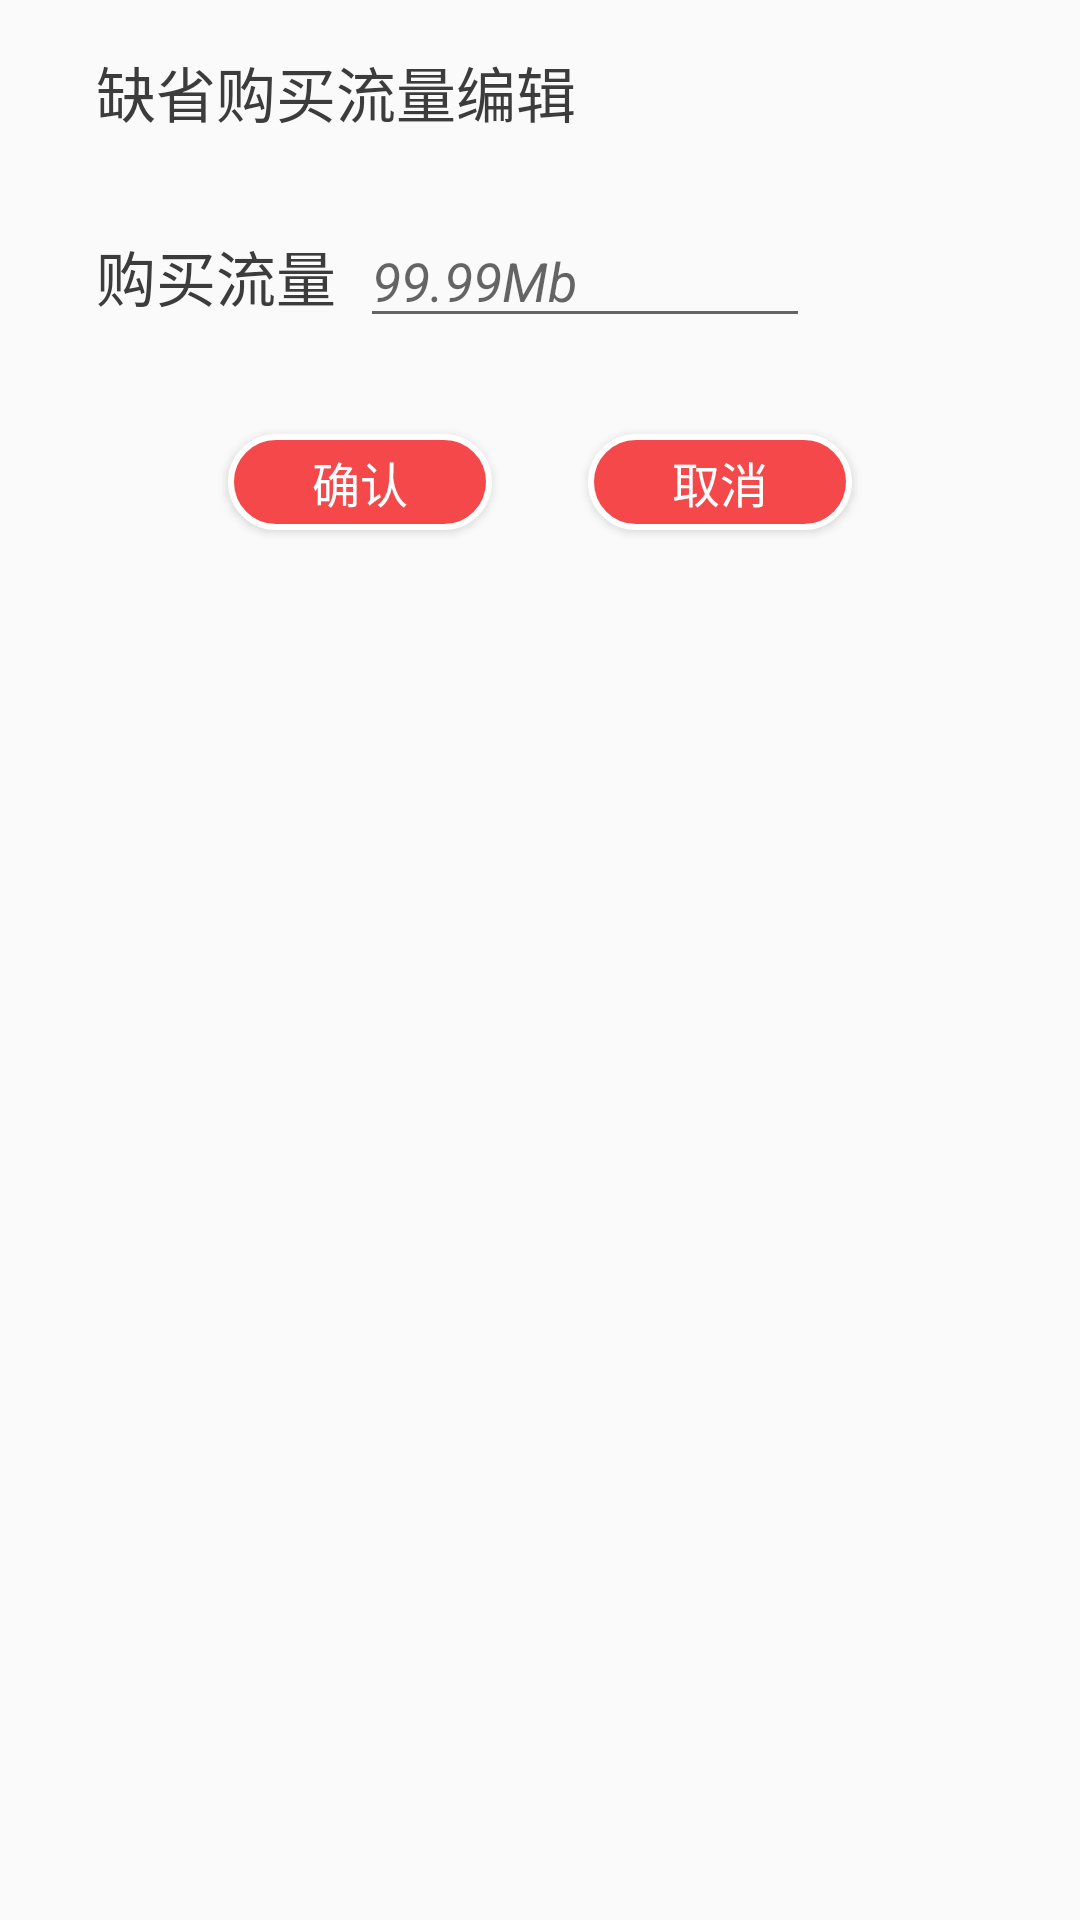

The Android layout XML behind this screen, and the referenced resources:
<!-- AndroidManifest.xml: application theme CurrentAppTheme -->
<!-- res/layout/dialog_default_flow.xml -->
<?xml version="1.0" encoding="utf-8"?>
<android.support.constraint.ConstraintLayout xmlns:android="http://schemas.android.com/apk/res/android"
    xmlns:app="http://schemas.android.com/apk/res-auto"
    xmlns:tools="http://schemas.android.com/tools"
    android:layout_width="300dp"
    android:layout_height="200dp">

    <TextView
        android:id="@+id/textView21"
        android:layout_width="wrap_content"
        android:layout_height="wrap_content"
        android:layout_marginStart="32dp"
        android:layout_marginTop="16dp"
        android:text="缺省购买流量编辑"
        android:textColor="@color/colorBlack"
        android:textSize="20sp"
        app:layout_constraintStart_toStartOf="parent"
        app:layout_constraintTop_toTopOf="parent" />

    <TextView
        android:id="@+id/textview0"
        android:layout_width="wrap_content"
        android:layout_height="wrap_content"
        android:layout_marginTop="32dp"
        android:text="购买流量"
        android:textColor="@color/colorBlack"
        android:textSize="20sp"
        app:layout_constraintStart_toStartOf="@+id/textView21"
        app:layout_constraintTop_toBottomOf="@+id/textView21" />

    <EditText
        android:id="@+id/et_rechargeamount"
        android:layout_width="150dp"
        android:layout_height="wrap_content"
        android:layout_marginStart="8dp"
        android:ems="10"
        android:hint="99.99Mb"
        android:inputType="numberDecimal"
        android:textColor="@color/colorBlack"
        android:textStyle="italic"
        app:layout_constraintBottom_toBottomOf="@+id/textview0"
        app:layout_constraintStart_toEndOf="@+id/textview0"
        app:layout_constraintTop_toTopOf="@+id/textview0" />

    <android.support.constraint.Guideline
        android:id="@+id/guideline"
        android:layout_width="wrap_content"
        android:layout_height="wrap_content"
        android:orientation="vertical"
        app:layout_constraintGuide_percent="0.5" />

    <Button
        android:id="@+id/bn_confirm"
        android:layout_width="wrap_content"
        android:layout_height="32dp"
        android:layout_marginEnd="16dp"
        android:layout_marginTop="32dp"
        android:background="@drawable/shape_button1"
        android:text="确认"
        android:textColor="@color/colorWhite"
        android:textSize="16sp"
        app:layout_constraintEnd_toStartOf="@+id/guideline"
        app:layout_constraintTop_toBottomOf="@+id/et_rechargeamount" />

    <Button
        android:id="@+id/bn_exit"
        android:layout_width="wrap_content"
        android:layout_height="32dp"
        android:layout_marginStart="16dp"
        android:background="@drawable/shape_button1"
        android:text="取消"
        android:textColor="@color/colorWhite"
        android:textSize="16sp"
        app:layout_constraintStart_toStartOf="@+id/guideline"
        app:layout_constraintTop_toTopOf="@+id/bn_confirm" />
</android.support.constraint.ConstraintLayout>
<!-- resources referenced by this layout -->
<resources>
  <color name="colorBlack">#3C3C3C</color>
  <color name="colorWhite">#FFFFFF</color>
  <!-- drawable shape_button1 (drawable) -->
  <?xml version="1.0" encoding="utf-8"?>
  <shape xmlns:android="http://schemas.android.com/apk/res/android"
      android:shape="rectangle">
      
      <solid android:color="@color/colorAccent"/>
      
      <corners android:radius="20dp"/>
      
      <stroke android:width="2dp" android:color="@color/colorWhite" />
  </shape>
  <style name="CurrentAppTheme" parent="Theme.AppCompat.Light.NoActionBar">
          
          <item name="colorPrimary">@color/colorPrimary</item>
          <item name="colorPrimaryDark">@color/colorPrimaryDark</item>
          <item name="colorAccent">@color/colorAccent</item>
          <item name="windowActionBar">false</item>
          <item name="windowNoTitle">true</item>
          <item name="android:statusBarColor">@color/colorTrans</item>
  
          <item name="android:fitsSystemWindows">false</item>
          <item name="android:windowTranslucentStatus">true</item>
  
          <item name="android:popupMenuStyle">@style/popmenuStyle</item>
          <item name="android:dropDownListViewStyle">@style/popmenuDivier</item>
          <item name="android:textAppearanceSmallPopupMenu">@style/popmeuText</item>
          <item name="android:textAppearanceLargePopupMenu">@style/popmeuText</item>
  
          <item name="android:windowAnimationStyle">@style/ActivityAnimStyle</item>
      </style>
  <color name="colorAccent">#f5484a</color>
  <color name="colorPrimary">#F9AC19</color>
  <color name="colorPrimaryDark">#F9AC19</color>
  <color name="colorTrans">#00000000</color>
  <style name="popmenuStyle" parent="@android:style/Widget.PopupMenu">
          <item name="android:popupBackground">@color/colorOrange</item>
      </style>
  <style name="popmenuDivier">
          <item name="android:divider">@color/colorGray</item>
          <item name="android:dividerHeight">1dp</item>
      </style>
  <style name="popmeuText">
          <item name="android:textColor">@color/colorBlack</item>
          <item name="android:textSize">16sp</item>
          <item name="android:gravity">center</item>
      </style>
  <style name="ActivityAnimStyle">
          <item name="android:activityOpenEnterAnimation">@anim/in_from_right</item>
          <item name="android:activityOpenExitAnimation">@anim/out_to_left</item>
          <item name="android:activityCloseEnterAnimation">@anim/in_from_left</item>
          <item name="android:activityCloseExitAnimation">@anim/out_to_right</item>
      </style>
  <color name="colorOrange">#f9ac19</color>
  <color name="colorGray">#707070</color>
</resources>
